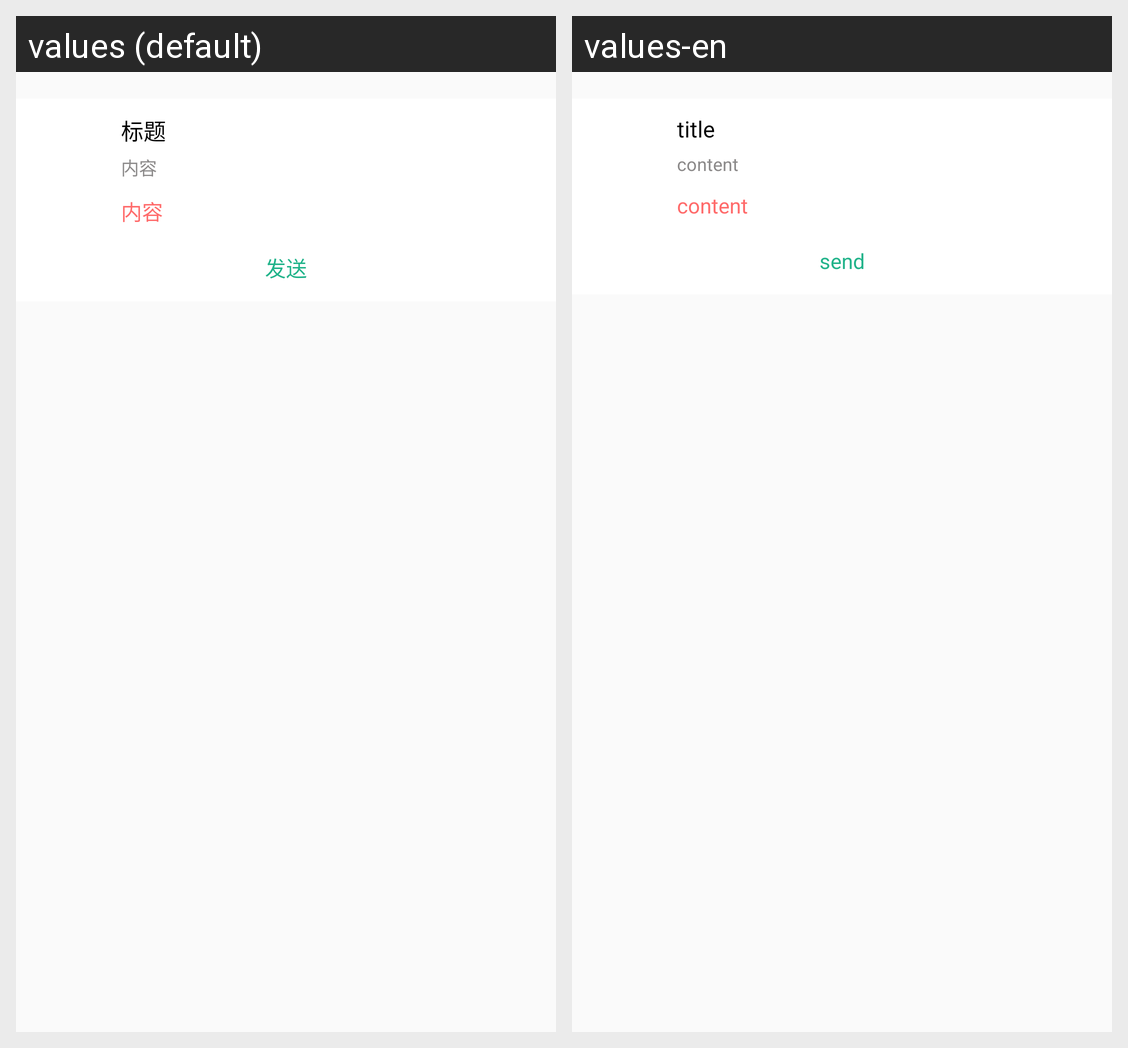

Here is an Android app screen in its default locale and in the app's own translations. Write out the translated-string differences for the strings that appear on this screen.
Android screen res/layout/kf_chat_row_card.xml rendered under 2 locales, left to right: values (default), values-en. Device: Nexus 5 (rendered at 1080×1920; each locale shown at half size, 540×960, under a caption strip naming it); theme AppTheme.
Strings drawn on this screen, with the default value and each locale's value (text and hints the layout hard-codes, and strings that could not be matched under every locale, appear in the picture but are not listed):

titlename
  values: 标题
  values-en: title

content
  values: 内容
  values-en: content

send
  values: 发送
  values-en: send
